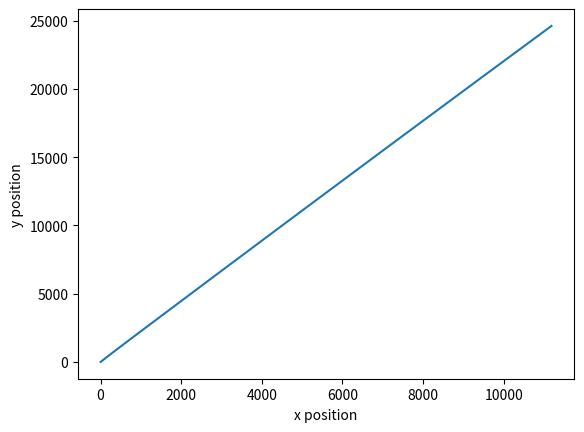
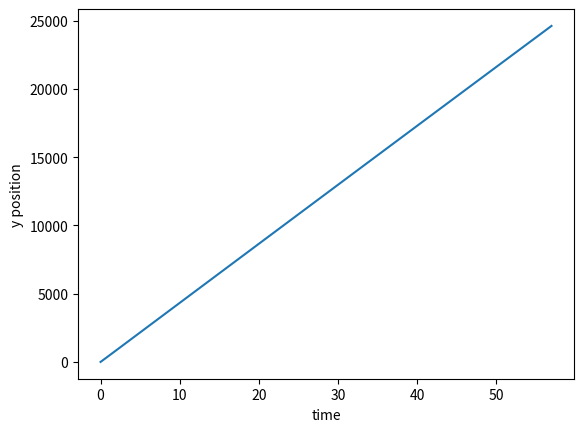
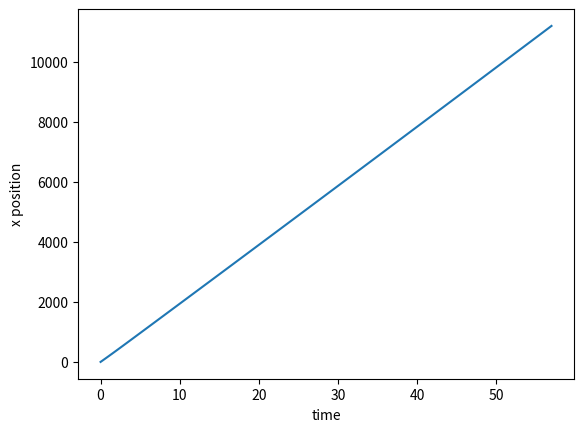
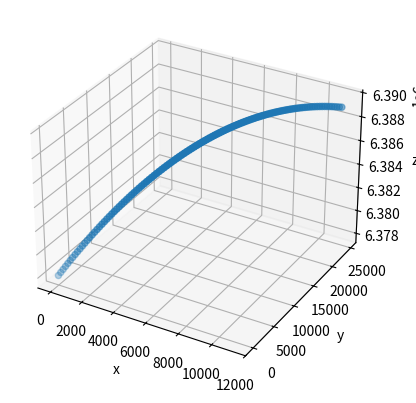

Python code for these plots, in order:
# Physics 304 Final Project - Mary Smith and Joey Carol
# This program is designed to simulate the trajectory of an intercontinental ballistic missile subject to several different forces including gravity, thrust, drag, and the coriolis and centrifugal forces. It plots the trajectory on a 3D cartesian coordinate grid.

#import constants
import numpy as np
import matplotlib.pyplot as plt
from mpl_toolkits.mplot3d import axes3d

#%% fixing mass

#earth constants
G=6.67430e-11 #Nm^2/kg^2
Me=5.97219e24 #kg
Re=6.378e6 #m
we=7.2921159e-5 #rad/s
p0=1204.0 #kg/m^3
H=8570.0 #m
gamma=5/3
R=8.3145 #J/mol K

#rocket constant
m0=171661.0 #kg
mf=36030.0 #kg
A=2.1904 #m^2
z=1120.0e3 #m

#define vectors not based on position
w=np.array([0,0,we],float)

#define drag coefficient function
def cd(s):
    if s<0:
        s=-s
    s=np.piecewise(s,[(s>=0 and s<=1),(s>1 and s<=1.2),(s>1.2 and s<=3),(s>3)], \
                   [0.2,(0.08/0.2)*s-0.02,-(0.08/0.02)*s+(1/3),0.2])
    return s

#atmosphere temperature function
def T0(h):
    t=np.piecewise(h,[h>25000+Re,(h>11000+Re and h<25000+Re),h<11000+Re], [-131.25+0.00299*(h+Re), \
                   -56.46,15.04-0.00649*(h+Re)])
    return t

i=0

# Create a general function to compute the net force on the  rocket
def f(r,t):
# Define the different components of the r vector fed to the function storing position and velocity
    xm=r[0]
    vx=r[1]
    ym=r[2]
    vy=r[3]
    zm=r[4]
    vz=r[5]
# Create position and velocity vectors
    rm=np.array([xm,ym,zm]) # 3D cartesian postion vector
    rmmag=np.sqrt(rm[0]**2+rm[1]**2+rm[2]**2) # Rocket distance from flat Earth origin
    v=np.array([vx,vy,vz]) # 3D cartesian velocity vector
    vmag=np.sqrt(v[0]**2+v[1]**2+v[2]**2) # Magnitude of rocket velocity
# Define terms relevant to the different forces and compute the individual forces
    atemp=T0(zm)+273.15 # Atmospheric temperature in K
    Te=atemp/((1+((gamma-1)/2)*Me**2)*(1-(1/(1-(gamma-1)/2))*Me**2)) # Exhaust temperature in K
    g=np.array([-Me*G*xm/(rmmag**3),-Me*G*ym/(rmmag**3),-Me*G*zm/(rmmag**3)],float) # Computing the force due to gravity in all components
    cmag=Me*np.sqrt(gamma*R*Te) # Magnitude of the exhaust velocity
    # Resolving the exhaust velocity into its components (they are opposite the direction of the normal velocity components)
    cx=-vx*(cmag/vmag)
    cy=-vy*(cmag/vmag)
    cz=-vz*(cmag/vmag)
    c=np.array([cx,cy,cz]) # Creating an exhaust velocity vector
    delv=c*np.log(m0/mf) # Computing the total change in velocity
    delvmag=np.sqrt(delv[0]**2+delv[1]**2+delv[2]**2) # Magnitude of change in velocity
    # Compute the force due to thrust on the rocket
    T=np.array(-c[0]*(-(delv/c[0]**2)*m0*np.exp(-delv*t/c[0])) \
               -c[1]*(-(delv/c[1]**2)*m0*np.exp(-delv*t/c[1])) \
            -c[2]*(-(delv/c[2]**2)*m0*np.exp(-delv*t/c[2])),float)
    T=np.nan_to_num(T,nan=0.0) # Change all nan values to 0.0
    print(i,T)
# Ensure the mass does not decrease below the mass of the rocket
    mi=m0*np.exp(-delvmag*t/cmag) # Compute current mass
    if mi>mf:
        m=mi
    else:
        m=mf # Mass cannot go below the rocket's own mass
    p=p0*np.exp((-zm-Re)/H) # Compute atmospheric density
    
# Find the total net force on the rocket by using first order differential equations
    fxm=vx # Compute first-order derivative of position
    fvx=g[0]-2*np.cross(w,v)[0]+np.cross(np.cross(w,rm),w)[0] + \
        (T[0]/m)-(1/(2*m))*p*cd(v[0])*A*v[0]*np.linalg.norm(v) # Compute first order derivative of velocity
    fym=vy
    fvy=g[1]-2*np.cross(w,v)[1]+np.cross(np.cross(w,rm),w)[1] + \
        (T[1]/m)-(1/(2*m))*p*cd(v[1])*A*v[1]*np.linalg.norm(v)
    fzm=vz
    fvz=g[2]-2*np.cross(w,v)[2]+np.cross(np.cross(w,rm),w)[2] + \
        (T[2]/m)-(1/(2*m))*p*cd(v[2])*A*v[2]*np.linalg.norm(v)
    return np.array([fxm,fvx,fym,fvy,fzm,fvz],float)
    # Return the derivatives in an array so that they can be used for the Runge-Kutta method


#set endpoints, N and h
a=0.0
b=1000
N=2000
h=(b-a)/N

#create t, empty lists
tpoints=np.arange(a,b,h)
xmpoints=[]
vxpoints=[]
ympoints=[]
vypoints=[]
zmpoints=[]
vzpoints=[]

# Define the initial conditions of the rocket incorporating Earth's rotation
xmi=0.0 #m
vxi=Re*we*np.cos((2*np.pi*66.5)/360) #m/s
ymi=0.0 #m
vyi=Re*we*np.sin((2*np.pi*66.5)/360) #m/s
zmi=Re #m
vzi=Re*we #m/s
r=np.array([xmi,vxi,ymi,vyi,zmi,vzi],float)

# Create a for loop to run the Runge-Kutta method over all the values of t
for t in tpoints:
	# Start the loop by appending the most recent values for position and velocity stored in the r vector
    xmpoints.append(r[0])
    vxpoints.append(r[1])
    ympoints.append(r[2])
    vypoints.append(r[3])
    zmpoints.append(r[4])
    vzpoints.append(r[5])
    i+=1
    # Use the Runge-Kutta4 method to step the position and velocity according to k1, k2, k3, and k4 using the big function defined above
    k1 = h*f(r,t)
    k2 = h*f(r+0.5*k1,t+0.5*h)
    k3 = h*f(r+0.5*k2,t+0.5*h)
    k4 = h*f(r+k3,t+h)
    r += (k1+2*k2+2*k3+k4)/6 # Update the r vector to store the new information for position and velocity

#generate the graph
plt.figure(1)
plt.plot(xmpoints,ympoints)
plt.xlabel("x position")
plt.ylabel("y position")

plt.figure(2)
plt.plot(tpoints,ympoints)
plt.xlabel("time")
plt.ylabel("y position")

plt.figure(3)
plt.plot(tpoints,xmpoints)
plt.xlabel("time")
plt.ylabel("x position")

#testing 3d plot
fig=plt.figure()
ax=fig.add_subplot(projection='3d')
ax.scatter(xmpoints,ympoints,zmpoints,'.')
ax.set_xlabel('x')
ax.set_ylabel('y')
ax.set_zlabel('z')
"""ax.set_xlim(-1.2,-0.4)
ax.set_ylim(4,6)
ax.set_zlim(-10,-6)"""
plt.show()